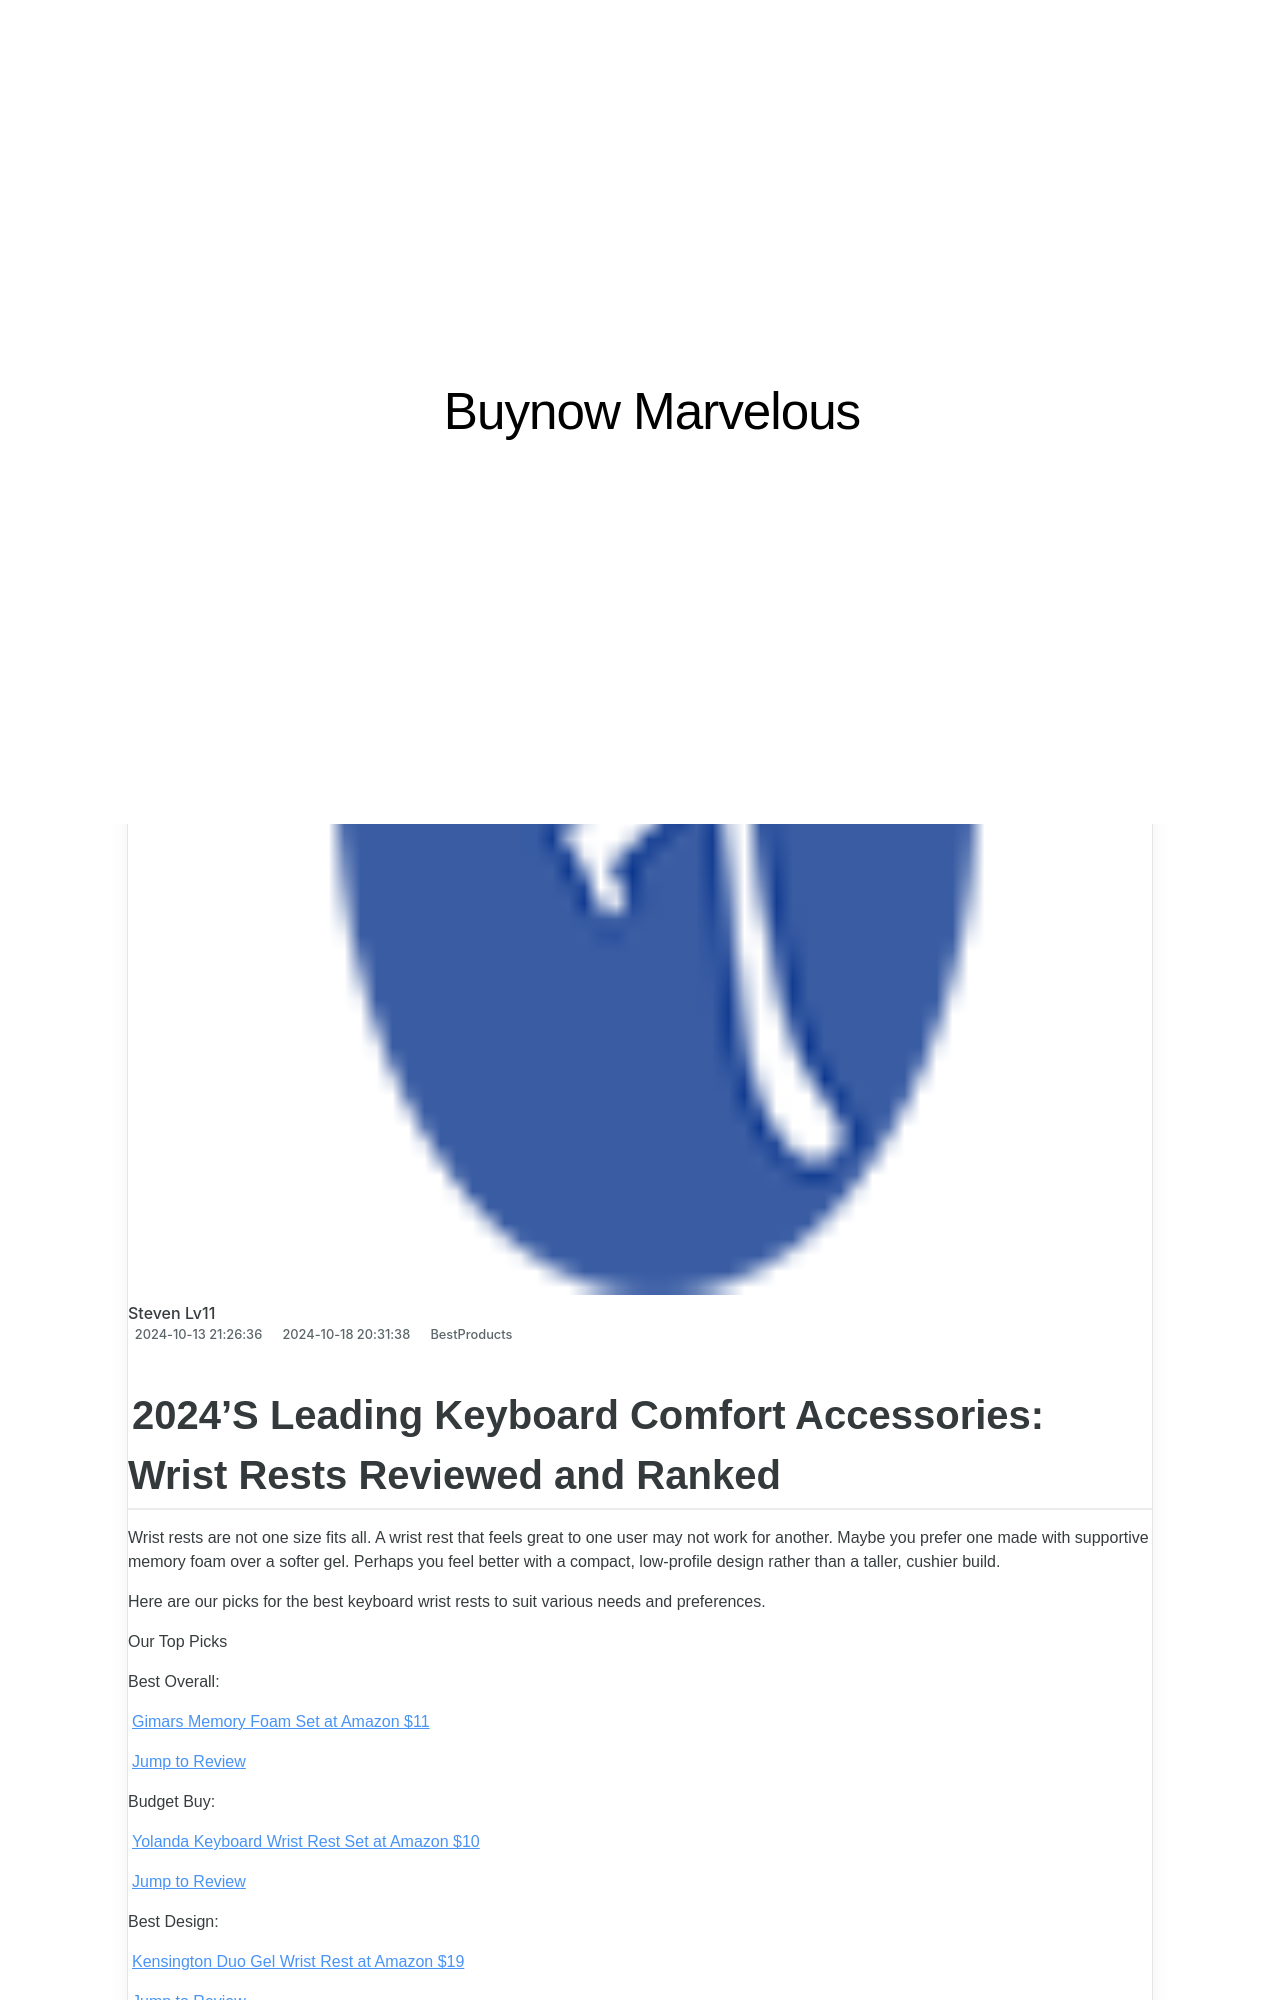

repository: techidaily/site-buynow-marvelous · page: 1723047582967-ergohead-standing-desk-pad-reviewed-ensuring-comfort-throughout-your-workday/index.html · generator: jekyll

---
title: "Ergohead Standing Desk Pad Reviewed: Ensuring Comfort Throughout Your Workday"
date: 2024-10-13T21:26:36.618Z
updated: 2024-10-18T20:31:38.559Z
categories:
  - BestProducts
description: "This Article Describes Ergohead Standing Desk Pad Reviewed: Ensuring Comfort Throughout Your Workday"
excerpt: "This Article Describes Ergohead Standing Desk Pad Reviewed: Ensuring Comfort Throughout Your Workday"
thumbnail: https://thmb.techidaily.com/d1114cdd62049ffd7653e7094748e36a17e96d6070583d2a1a451841876e1401.jpg
---

## 2024'S Leading Keyboard Comfort Accessories: Wrist Rests Reviewed and Ranked

 Wrist rests are not one size fits all. A wrist rest that feels great to one user may not work for another. Maybe you prefer one made with supportive memory foam over a softer gel. Perhaps you feel better with a compact, low-profile design rather than a taller, cushier build.

 Here are our picks for the best keyboard wrist rests to suit various needs and preferences.  

 Our Top Picks

 Best Overall:

[Gimars Memory Foam Set at Amazon  $11](https://www.amazon.com/dp/B01M11FLUJ?tag=lifewire-onsite-prod-20&ascsubtag=4172684%7Cn0787c9e2176c4ef29523c80a97ccf64a21%7CB01M11FLUJ)

[Jump to Review](https://www.lifewire.com/#toc-best-overall-gimars-memory-foam-set)

 Budget Buy:

[Yolanda Keyboard Wrist Rest Set at Amazon  $10](https://www.amazon.com/dp/B07RQ6JWGR?tag=lifewire-onsite-prod-20&ascsubtag=4172684%7Cn0787c9e2176c4ef29523c80a97ccf64a21%7CB07RQ6JWGR)

[Jump to Review](https://www.lifewire.com/#toc-budget-buy-yolanda-keyboard-wrist-rest-set)

 Best Design:

[Kensington Duo Gel Wrist Rest at Amazon  $19](https://www.amazon.com/dp/B0178FBICI/?tag=lifewire-onsite-prod-20&ascsubtag=4172684%7Cn0787c9e2176c4ef29523c80a97ccf64a21%7CB0178FBICI)

[Jump to Review](https://www.lifewire.com/#toc-best-design-kensington-duo-gel-keyboard-wrist-rest)

 Best for Laptops:

[AQUUES WavePads at Amazon  $25](https://www.amazon.com/dp/B08QZ6KCRG?tag=lifewire-onsite-prod-20&ascsubtag=4172684%7Cn0787c9e2176c4ef29523c80a97ccf64a21%7CB08QZ6KCRG)

[Jump to Review](https://www.lifewire.com/#toc-best-for-laptops-aquues-wavepads)

 Best for the Office:

[JEDIA Keyboard Wrist Rest at Amazon  $19](https://www.amazon.com/dp/B08KXLQPJ2?tag=lifewire-onsite-prod-20&ascsubtag=4172684%7Cn0787c9e2176c4ef29523c80a97ccf64a21%7CB08KXLQPJ2)

[Jump to Review](https://www.lifewire.com/#toc-best-for-the-office-jedia-keyboard-wrist-rest)

 Best for Gaming:

[HyperX Wrist Rest at Amazon  $20](https://www.amazon.com/dp/B07GP7JXQY?tag=lifewire-onsite-prod-20&ascsubtag=4172684%7Cn0787c9e2176c4ef29523c80a97ccf64a21%7CB07GP7JXQY)

[Jump to Review](https://www.lifewire.com/#toc-best-for-gaming-hyperx-wrist-rest)

 Best Gel:

 SALE

[3M Gel Wrist Rest at Amazon   ~~$39~~  $31](https://www.amazon.com/dp/B0188WOAMU?tag=lifewire-onsite-prod-20&ascsubtag=4172684%7Cn0787c9e2176c4ef29523c80a97ccf64a21%7CB0188WOAMU)

[Jump to Review](https://www.lifewire.com/#toc-best-gel-3m-gel-wrist-rest-for-keyboards)

 Best for Mechanical Keyboards:

[Glorious Gaming Wooden Wrist Rest at Amazon  $30](https://www.amazon.com/Glorious-Wood-Keyboard-Wrist-Wooden/dp/B01NBGZIII/?tag=lifewire-onsite-prod-20&ascsubtag=4172684%7Cn0787c9e2176c4ef29523c80a97ccf64a21%7CB01NBGZIII)

[Jump to Review](https://www.lifewire.com/#toc-best-for-mechanical-keyboards-glorious-gaming-wooden-wrist-rest)
